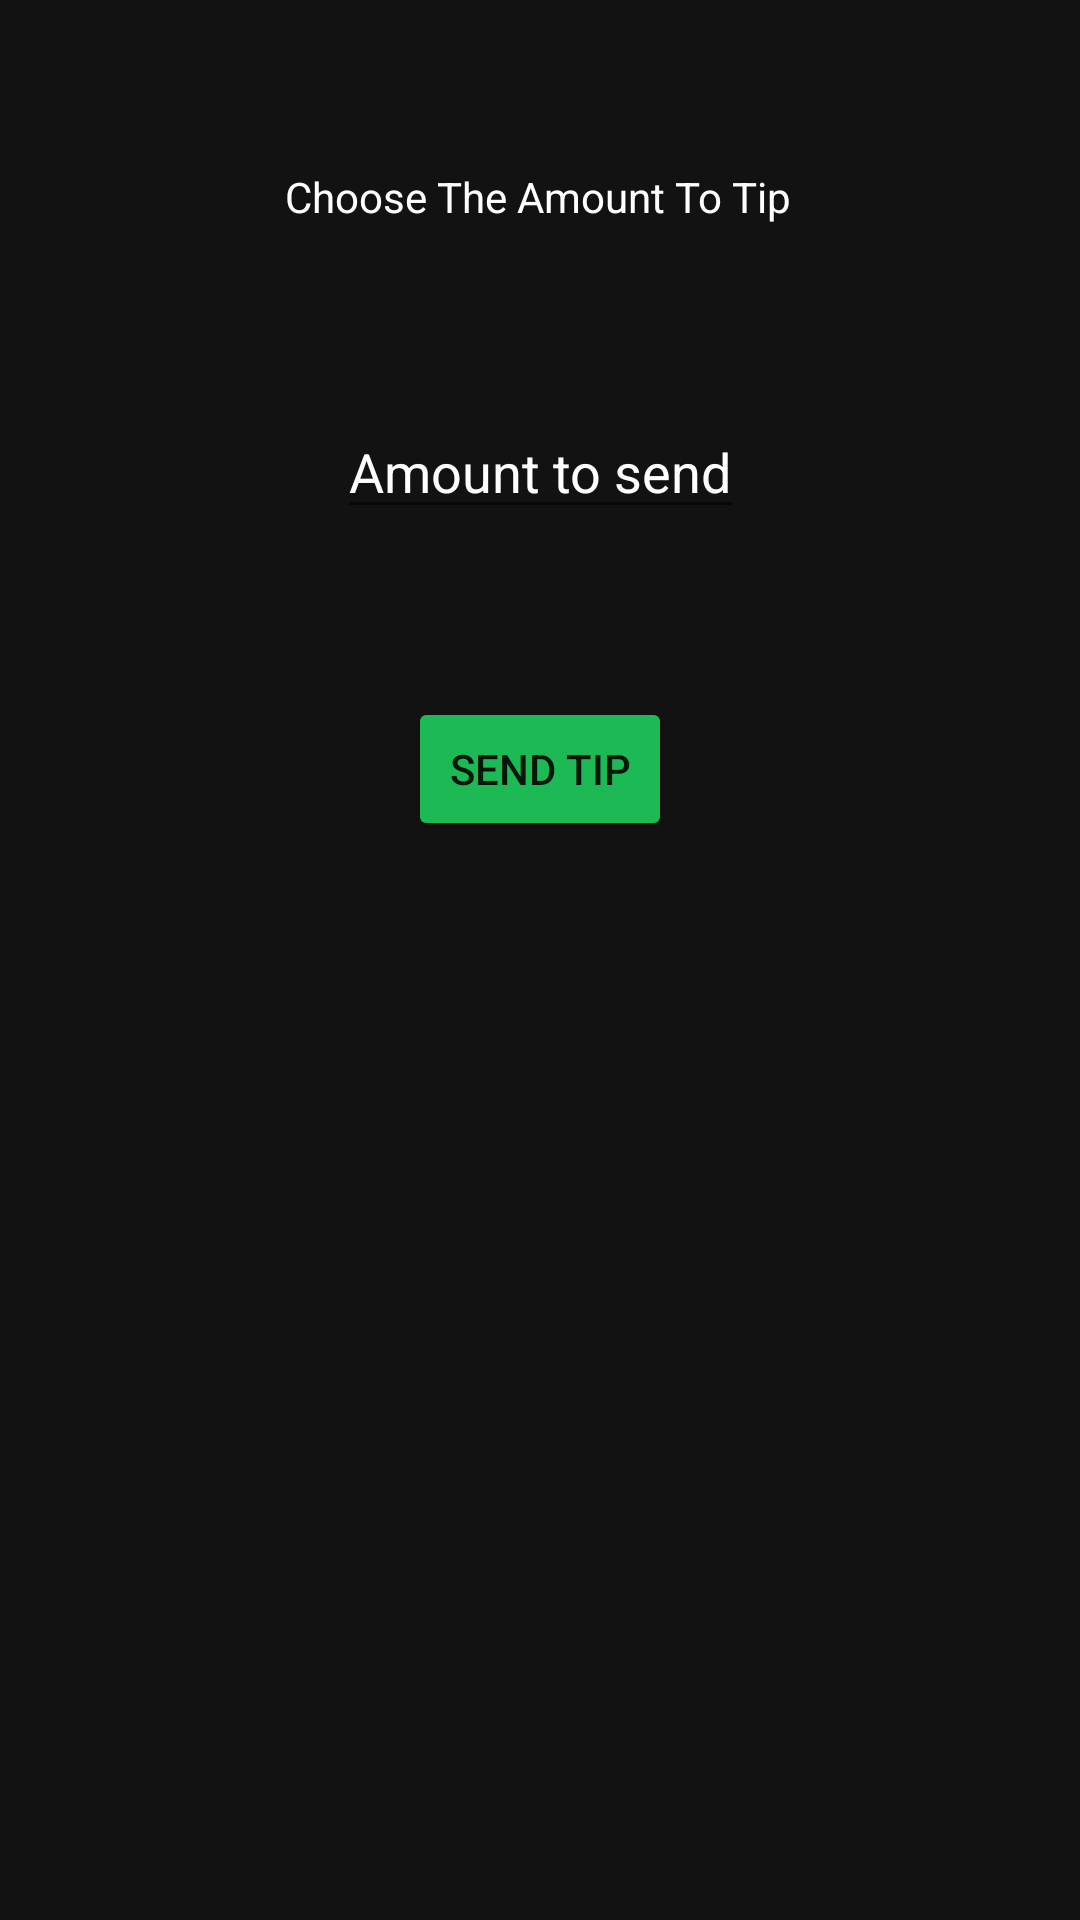

Android layout source for this screen:
<!-- AndroidManifest.xml: application theme Theme.Spotifiubyfy01 -->
<!-- res/layout/activity_tipping_page.xml -->
<?xml version="1.0" encoding="utf-8"?>
<androidx.constraintlayout.widget.ConstraintLayout xmlns:android="http://schemas.android.com/apk/res/android"
    xmlns:app="http://schemas.android.com/apk/res-auto"
    xmlns:tools="http://schemas.android.com/tools"
    android:layout_width="match_parent"
    android:layout_height="match_parent"
    tools:context=".TippingPage"
    android:background="#121212"
    >

    <TextView
        android:id="@+id/textView4"
        android:layout_width="wrap_content"
        android:layout_height="wrap_content"
        android:layout_marginTop="56dp"
        android:text="Choose The Amount To Tip"
        android:textColor="#ffffff"
        app:layout_constraintEnd_toEndOf="parent"
        app:layout_constraintHorizontal_bias="0.497"
        app:layout_constraintStart_toStartOf="parent"
        app:layout_constraintTop_toTopOf="parent" />

    <EditText
        android:id="@+id/amount_to_tip"
        android:layout_width="wrap_content"
        android:layout_height="wrap_content"
        android:layout_marginTop="60dp"
        android:hint="Amount to send"
        android:textColorHint="#ffffff"
        app:layout_constraintEnd_toEndOf="parent"
        app:layout_constraintStart_toStartOf="parent"
        app:layout_constraintTop_toBottomOf="@+id/textView4" />

    <Button
        android:id="@+id/send_tip_btn"
        android:layout_width="wrap_content"
        android:layout_height="wrap_content"
        android:layout_marginTop="56dp"
        android:backgroundTint="#1DB954"
        android:text="Send Tip"
        app:layout_constraintEnd_toEndOf="parent"
        app:layout_constraintStart_toStartOf="parent"
        app:layout_constraintTop_toBottomOf="@+id/amount_to_tip" />
</androidx.constraintlayout.widget.ConstraintLayout>
<!-- resources referenced by this layout -->
<resources>
  <style name="Theme.Spotifiubyfy01" parent="Theme.MaterialComponents.DayNight.DarkActionBar">
          
          <item name="colorPrimary">#1DB954</item>
          <item name="colorPrimaryVariant">#107A35</item>
          <item name="colorOnPrimary">@color/white</item>
          
          <item name="colorSecondary">@color/teal_200</item>
          <item name="colorSecondaryVariant">@color/teal_700</item>
          <item name="colorOnSecondary">#FFFFFF</item>
          
          <item name="android:statusBarColor" tools:targetApi="l">?attr/colorPrimaryVariant</item>
          
  
      </style>
  <color name="white">#FFFFFFFF</color>
  <color name="teal_200">#FF03DAC5</color>
  <color name="teal_700">#FF018786</color>
</resources>
